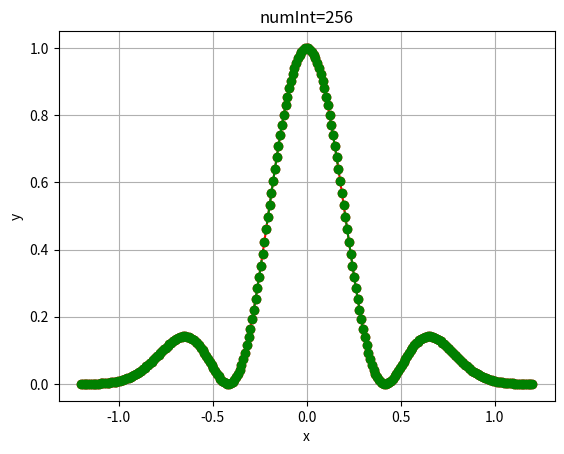

Here is the Python script that generated this plot: (Note: this script raises an exception after producing the figure.)
import os, math, sys
import numpy as np
import matplotlib.pyplot as plt
import scipy.misc 
from matplotlib.widgets import Slider, Button



#NMAX=100
NMAX=300
TIMEMAX=20

plot_ao = True

#nslider = True
nslider = False

#method = "forward"
#method = "centered"  #this is unstable with function a(x) not constant
method="backward"  #this works


xL=1.2

#nint=64
nint=256
#nint=1024    
#nint=64 and method=centered is not working see Courant-Friedrichs-Lewy (CFL) condition dt <= dx / a 
# [redacted]





class DiscreteSlider(Slider):
    """A matplotlib slider widget with discrete steps."""

    def set_val(self, val):
        discrete_val = int(val)
        # We can't just call Slider.set_val(self, discrete_val), because this 
        # will prevent the slider from updating properly (it will get stuck at
        # the first step and not "slide"). Instead, we'll keep track of the
        # the continuous value as self.val and pass in the discrete value to
        # everything else.
        xy = self.poly.xy
        xy[2] = discrete_val, 1
        xy[3] = discrete_val, 0
        self.poly.xy = xy
        self.valtext.set_text(self.valfmt % discrete_val)
        if self.drawon: 
            self.ax.figure.canvas.draw()
        self.val = val
        if not self.eventson: 
            return
        for cid, func in self.observers.items():
            func(discrete_val)

def a(x):
	a0 = 0.2
	b0 = 6
	return a0 * (1 + b0 * np.power(np.cos((4 * math.pi * x)/(9 * xL )),2))



def getDx(numInt):
	return float(2.0 * xL) / numInt

def sech(x):
	return 1.0/np.cosh(x)

def getDt(numInt):
	x = np.linspace(-xL, xL , numInt + 1)
	return np.min((0.98 / numInt) * abs(2.0 * xL / a(x)))

def func_t0(x):
	return np.power(np.cos(6 * math.pi * x / 5) ,2) / np.cosh(5 * x**2)

def plotFunc_t0(nint):
#	x = np.linspace(-xL, xL , nint + 1)
#	y = func_t0(x)
	ax.plot(x, func_t0(x),  marker='o', linestyle='-', color="r")
	plt.draw()	
	plt.show()	


def plotFunc_a():
	ax.plot(x, a(x),  marker='o', linestyle='-', color="r")
	plt.draw()	
	plt.show()	


#return x in [-a,a] assuming period 2a
def getPeriodicX(xval, a):
	while (xval < -a):
		xval+=2*a
	while (xval > a):
		xval-=2*a
	return xval

def getPeriodicXInt(xval, a, b):
	p = b - a
	while (xval < a):
		xval+=p
	while (xval > b):
		xval-=p
	return xval

def getPeriodicX2(xval, a):
	k = int(xval / (2 * a))
	res =  xval - 2 * a * k
	if(res>a):
		res -= 2*a
	if(res<-a):
		res += 2*a
	return res


def getPeriodicX2Int(xval, a, b):
	p = b - a
	k = int((xval-a)/p)
	res = xval - k * p
	if(res < a):
		res+=p
	if(res > a):
		res-=p
	return res


##t_0=0
##t = n * dt 
#def calcFunc_tRecursive(n, nint):
#	#print("calcFunc_t: n= %d, nint=%d" % (n, nint))
#	x = np.linspace(-xL, xL , nint + 1)
#	if(n==0):
#		return func_t0(x)
#	dx = getDx(nint)
#	dt = getDt(nint)
#	uAnt = calcFunc_t(n-1, nint)
#	res = []
#	for i in range(0, nint):
#		val = uAnt[i] - a * (uAnt[i+1] - uAnt[i] ) * dt / dx
#		res.append(val)
#	res.append(res[0])
#	return res



if method == "forward":
	#t_0=0
	#t = n * dt 
	def calcFunc_t(n, nint):
		#print("calcFunc_t: n= %d, nint=%d" % (n, nint))
		x = np.linspace(-xL, xL , nint + 1)
		uAnt = func_t0(x)
		dx = getDx(nint)
		dt = getDt(nint)
		res = uAnt
		for j in range(0, n):
			res = []
			for i in range(0, nint):
				val = uAnt[i] - a(x[i]) * (uAnt[i+1] - uAnt[i] ) * dt / dx
				res.append(val)
			res.append(res[0])
			uAnt = res
		return res

elif method == "backward":
	#t_0=0
	#t = n * dt 
	def calcFunc_t(n, nint):
		#print("calcFunc_t: n= %d, nint=%d" % (n, nint))
		x = np.linspace(-xL, xL , nint + 1)
		uAnt = func_t0(x)
		dx = getDx(nint)
		dt = getDt(nint)
		res = uAnt
		for j in range(0, n):
			res = []
			for i in range(1, nint + 1):
				val = uAnt[i] - a(x[i]) * (uAnt[i] - uAnt[i - 1] ) * dt / dx
				res.append(val)
			res.insert(0, res[nint-1])
			uAnt = res
		return res

elif method == "centered":
	#t_0=0
	#t = n * dt 
	def calcFunc_t(n, nint):
		#print("calcFunc_t: n= %d, nint=%d" % (n, nint))
		x = np.linspace(-xL, xL , nint + 1)
		uAnt = func_t0(x)
		dx = getDx(nint)
		dt = getDt(nint)
		res = uAnt
		for j in range(0, n):
			res = []
			for i in range(1, nint):
				val = uAnt[i] - 0.5 * a(x[i]) * (uAnt[i + 1] - uAnt[i - 1] ) * dt / dx
				res.append(val)
			res.insert(0, res[nint-2])
			res.append(res[1])
			uAnt = res
		return res

else:
	print("method unknown: %s" % method)


def anFunc_t(n, nint):
	#print("anFunc_t: n= %d, nint=%d" % (n, nint))
	#t = n * dt
	#u(x,t) = u_0(x - a*t)
	print("calc an solution for n = %d, nint = %d" % (n , nint))	
	dt = getDt(nint)
	x = np.linspace(-xL, xL , nint + 1)
	#periodic boundary condition:
	#u(xL, t) = u(0, t) for all t EQUIV u(n*xL + x, t) = u(x,t)
	#we must haxe all x in [-xL , xL] when calculating func
	#ft0xarg = x - a * n * dt
	ft0xarg = []
	#z = x - a * n * dt when a is constant
	z = 0.6114 * np.arctan(2.64575 * np.tan(0.61566 * (1.62426 * np.arctan(0.377964 * np.tan(1.6355 * x)) - n * dt)))	
	for xval in  z:
		#TODO getPeriodicX	
		#ft0xarg.append(getPeriodicX(xval, xL))
		ft0xarg.append(getPeriodicX2(xval, xL))
		
	ft0xarg = np.array(ft0xarg)
	res = func_t0(ft0xarg)
	#print("newxarg")
	#print(ft0xarg)
	#print("funct0")
	#print(res)
	return res
	



ax = plt.subplot(111)
ax.set_xlabel("x")
ax.set_ylabel("y")
ax.set_title("numInt=%d"%nint)
ax.grid(True)
x = np.linspace(-xL, xL , nint + 1)


def main():
	lnf, = ax.plot(x, func_t0(x),  marker='o', linestyle='-', color="r")
	laf, = ax.plot(x, func_t0(x),  marker='o', linestyle='--', color="g")
	varHash = {'n':0} # I have to keep track of the current slider value in order not to update if value is not changing
		#I want a discrete slider so several values of the slider will be converted to the same integer value
		#I have to use the hash because m is changed in the listener function and m variable would be local to this function
		#I don't use a global variable m. In python 3 there is the nonlocal statement which causes the listed identifiers to refer to previously bound variables in the nearest enclosing scope.
	axSlider = plt.axes([0.25, 0.01, 0.65, 0.03], axisbg='white')
	print("dt=%4.10f" % getDt(nint))
	
	def plotFunc_t(n, nint):
		lnf.set_ydata(calcFunc_t(n, nint))
		laf.set_ydata(anFunc_t(n, nint))
		ax.relim()
		ax.autoscale_view(True,True,True)
		plt.draw()	
		plt.show()	

	def sliderChangedIntVal(intVal):
			#I don't want an update if values are equal (as integers)
			if(intVal!=varHash["n"]):
				print("Integer Value of slider CHANGED set slider to %d" % intVal)
				varHash["n"] = intVal
				plotFunc_t(intVal, nint)
			else:
				print("BUT integer VALUE did NOT change")
	
	
	def sliderChangedTime(val):
			print("SLIDER TIME CHANGED EVENT " + str(val))
			intVal = int(val / getDt(nint))
			sliderChangedIntVal(intVal)
	
	def sliderChangedN(val):
			print("SLIDER N CHANGED EVENT " + str(val))
			intVal = int(val)
			sliderChangedIntVal(intVal)
	
	
	if(nslider):
		mSlider =  DiscreteSlider(axSlider, 'N', 0, NMAX, valinit=0, valfmt='%d')
		mSlider.on_changed(sliderChangedN) 	
	else:	
		mSlider =  Slider(axSlider, 'Time', 0, TIMEMAX, valinit=0, valfmt='%4.3f' )#max degree 23
		mSlider.on_changed(sliderChangedTime) 	
	
	axObutt = plt.axes([0.93, 0.05, 0.05, 0.05])
	obutt = Button(axObutt, 'AO')
	
	def showApproxOrder(event):
		if(varHash["n"]==0):
			print("fot t = 0 functions should be identical")
			return
		baseLog = 10
		xe = []
		ye = []
		#for ni in [16, 32, 64, 128,256,512,1024]:
		#for ni in [256,512,1024,2048,4096]:
		for ni in [64,128,256,512,1024]:
			#step size is DEPENDENT of nint!!!!
			n = int(float(varHash["n"] * ni) / nint)
			print("Calculate approx order for n = %d,  ni=%d" % (n, ni))
			xe.append(math.log(ni, baseLog))
			y1 = calcFunc_t(n, ni)
			y2 = anFunc_t(n, ni)
			err = np.max(np.absolute(np.subtract(y1, y2)))	
			ye.append(math.log(err, baseLog))
			#plot function
			if plot_ao:
				ax.set_title("numInt=%d"%ni) 
				x = np.linspace(-xL, xL , ni + 1)
				lnf.set_xdata(x) 
				laf.set_xdata(x) 
				lnf.set_ydata(y1) 
				laf.set_ydata(y2) 
				ax.relim() 
				ax.autoscale_view(True,True,True) 
				plt.draw()  
				if (sys.version_info[0]==2):
					c = raw_input("press n to continue: ")
				else:
					c = input("press n to continue: ")
				while(c!="n"):
					print("You pressed >%s<" % c)
					if (sys.version_info[0]==2):
						c = raw_input("press n to continue: ")
					else:
						c = input("press n to continue: ")
			#end plot function
		#replot for display nint
		if plot_ao:
			n = varHash["n"]
			x = np.linspace(-xL, xL , nint + 1)
			lnf.set_xdata(x)
			laf.set_xdata(x)
			ax.set_title("numInt=%d"%nint)
			lnf.set_ydata(calcFunc_t(n, nint))
			laf.set_ydata(anFunc_t(n, nint))
			ax.relim()
			ax.autoscale_view(True,True,True)
		#end replot for display nint
	
	
		cpf = np.polyfit(xe,ye,1)
		print("t = dt * n (n = %d), fitting %4.10fx+%4.10f" % (n, cpf[0], cpf[1]))
		fig = plt.figure()
		ax1 = fig.add_subplot(111)
		ax1.set_xlabel("log(ni)")
		ax1.set_ylabel("log(maxerr)")
		ax1.set_title("baseLog=%d" % baseLog)
		ax1.grid(True)
		ax1.plot(xe, ye, marker='o', linestyle='-', color="r")
		plt.draw()
		plt.show()
	
	
	obutt.on_clicked(showApproxOrder)

	
	plt.draw()
	plt.show()

main()
#plotFunc_a()

